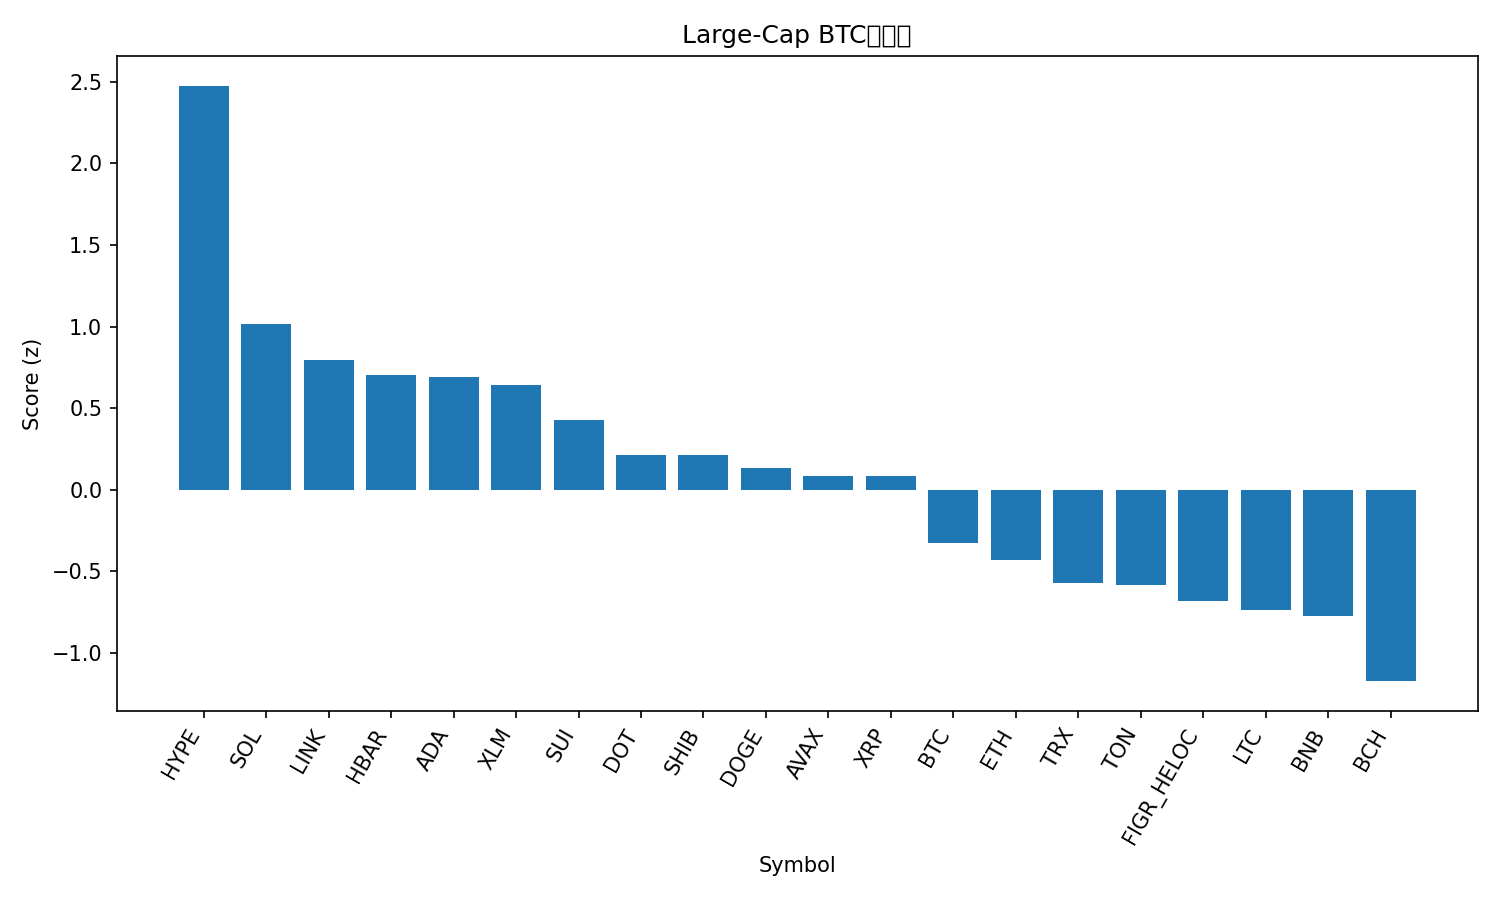

Source data for this figure (header and first rows):
rank, name, symbol, price_btc, price_usd, pct_1h_btc, pct_24h_btc, pct_7d_btc, market_cap_rank, market_cap_usd, volume_usd, score
1, Hyperliquid, HYPE, 0.0004632, 51.72, 1.393, 5.958, 15.84, 16, 13965315883, 634950279, 2.475
2, Solana, SOL, 0.001918, 214.2, 0.769, 2.724, 4.808, 6, 116116653909, 10215734840, 1.019
3, Chainlink, LINK, 0.0002075, 23.17, 0.8304, 2.065, -0.9135, 13, 15710786738, 988184453, 0.7929
4, Hedera, HBAR, 2.03e-06, 0.2263, 0.6311, 2.161, 2.928, 25, 9593478188, 214192427, 0.705
5, Cardano, ADA, 7.74e-06, 0.8642, 0.5225, 2.527, 4.617, 10, 31551091080, 1748622625, 0.6938
6, Stellar, XLM, 3.36e-06, 0.3749, 0.5186, 2.579, 2.983, 20, 11885666299, 382692095, 0.643
7, Sui, SUI, 3.101e-05, 3.46, 0.4582, 1.244, 4.197, 18, 12355387352, 1183067016, 0.4277
8, Polkadot, DOT, 3.619e-05, 4.04, 0.4231, -0.4248, 6.192, 34, 6153294622, 339820022, 0.2128
9, Shiba Inu, SHIB, 1.14446e-10, 1.278e-05, 0.2565, 1.525, 3.097, 31, 7534789926, 257959010, 0.2104
10, Dogecoin, DOGE, 2.11e-06, 0.2358, 0.001752, 1.534, 9.391, 9, 35587116951, 3431733488, 0.1349
11, Avalanche, AVAX, 0.0002246, 25.07, 0.2079, 0.5459, 5.179, 23, 10594279442, 620655320, 0.08392
12, XRP, XRP, 2.64e-05, 2.95, 0.08358, 1.647, 4.111, 3, 175734028166, 5618171781, 0.08325
13, Bitcoin, BTC, 1.0, 111731, 0.0, 0.0, 0.0, 1, 2224197796490, 38243366562, -0.3253
14, Ethereum, ETH, 0.03856, 4306, 0.03832, -0.4742, -2.557, 2, 519875504557, 28282553127, -0.4325
15, TRON, TRX, 2.96e-06, 0.3306, -0.002015, -0.5481, -3.628, 11, 31315667985, 718141806, -0.5718
16, Toncoin, TON, 2.757e-05, 3.08, 0.03538, -1.02, -3.048, 30, 7902541636, 141290200, -0.5811
17, Figure Heloc, FIGR_HELOC, 8.92e-06, 0.9959, -0.1952, -0.0607, -2.511, 19, 12253940720, 10572003, -0.6816
18, Litecoin, LTC, 0.001004, 112.1, -0.1179, -1.76, 0.653, 27, 8554370513, 606726159, -0.7382
19, BNB, BNB, 0.007831, 874.4, -0.2574, -1.067, 1.174, 5, 121704602651, 1101956590, -0.7756
20, Bitcoin Cash, BCH, 0.005229, 583.9, -0.3153, -3.611, 2.091, 22, 11632630685, 474480880, -1.172
21, Cronos, CRO, 2.19e-06, 0.2449, -0.7024, -6.301, -7.166, 28, 8226378684, 101343981, -2.262
